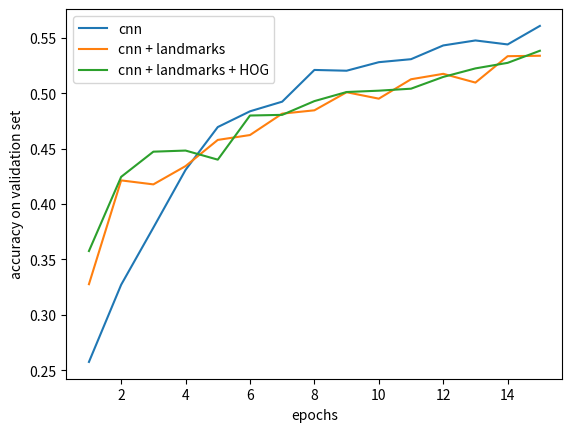

Recreate this plot in Python.
# -*- coding: utf-8 -*-
"""
Created on Tue Nov 30 01:17:35 2021

[redacted]
"""

import matplotlib.pyplot as plt
import numpy as np
l1 = [0.2576,
 0.3272,
 0.3787,
 0.4308,
 0.4694,
 0.4836,
 0.4923,
 0.5209,
 0.5202,
 0.5279,
 0.5306,
 0.543,
 0.5475,
 0.5439,
 0.5606]

l2 = [0.3277,
 0.4213,
 0.4177,
 0.4342,
 0.4578,
 0.4622,
 0.4815,
 0.4845,
 0.5008,
 0.495,
 0.5125,
 0.5174,
 0.5095,
 0.5333,
 0.5337]

l3 = [0.3576 , 0.4245 , 0.4472 , 0.4482 , 0.4400 , 0.4798 , 0.4804 , 0.4928 , 0.5010 , 0.5022 , 0.5040 , 0.5146 , 0.5223 , 0.5273 , 0.5382] 
x = np.linspace(1,15,15)
plt.plot(x,l1,label="cnn")
plt.plot(x,l2,label="cnn + landmarks")
plt.plot(x,l3,label="cnn + landmarks + HOG")
plt.legend()
plt.xlabel("epochs")
plt.ylabel("accuracy on validation set")
